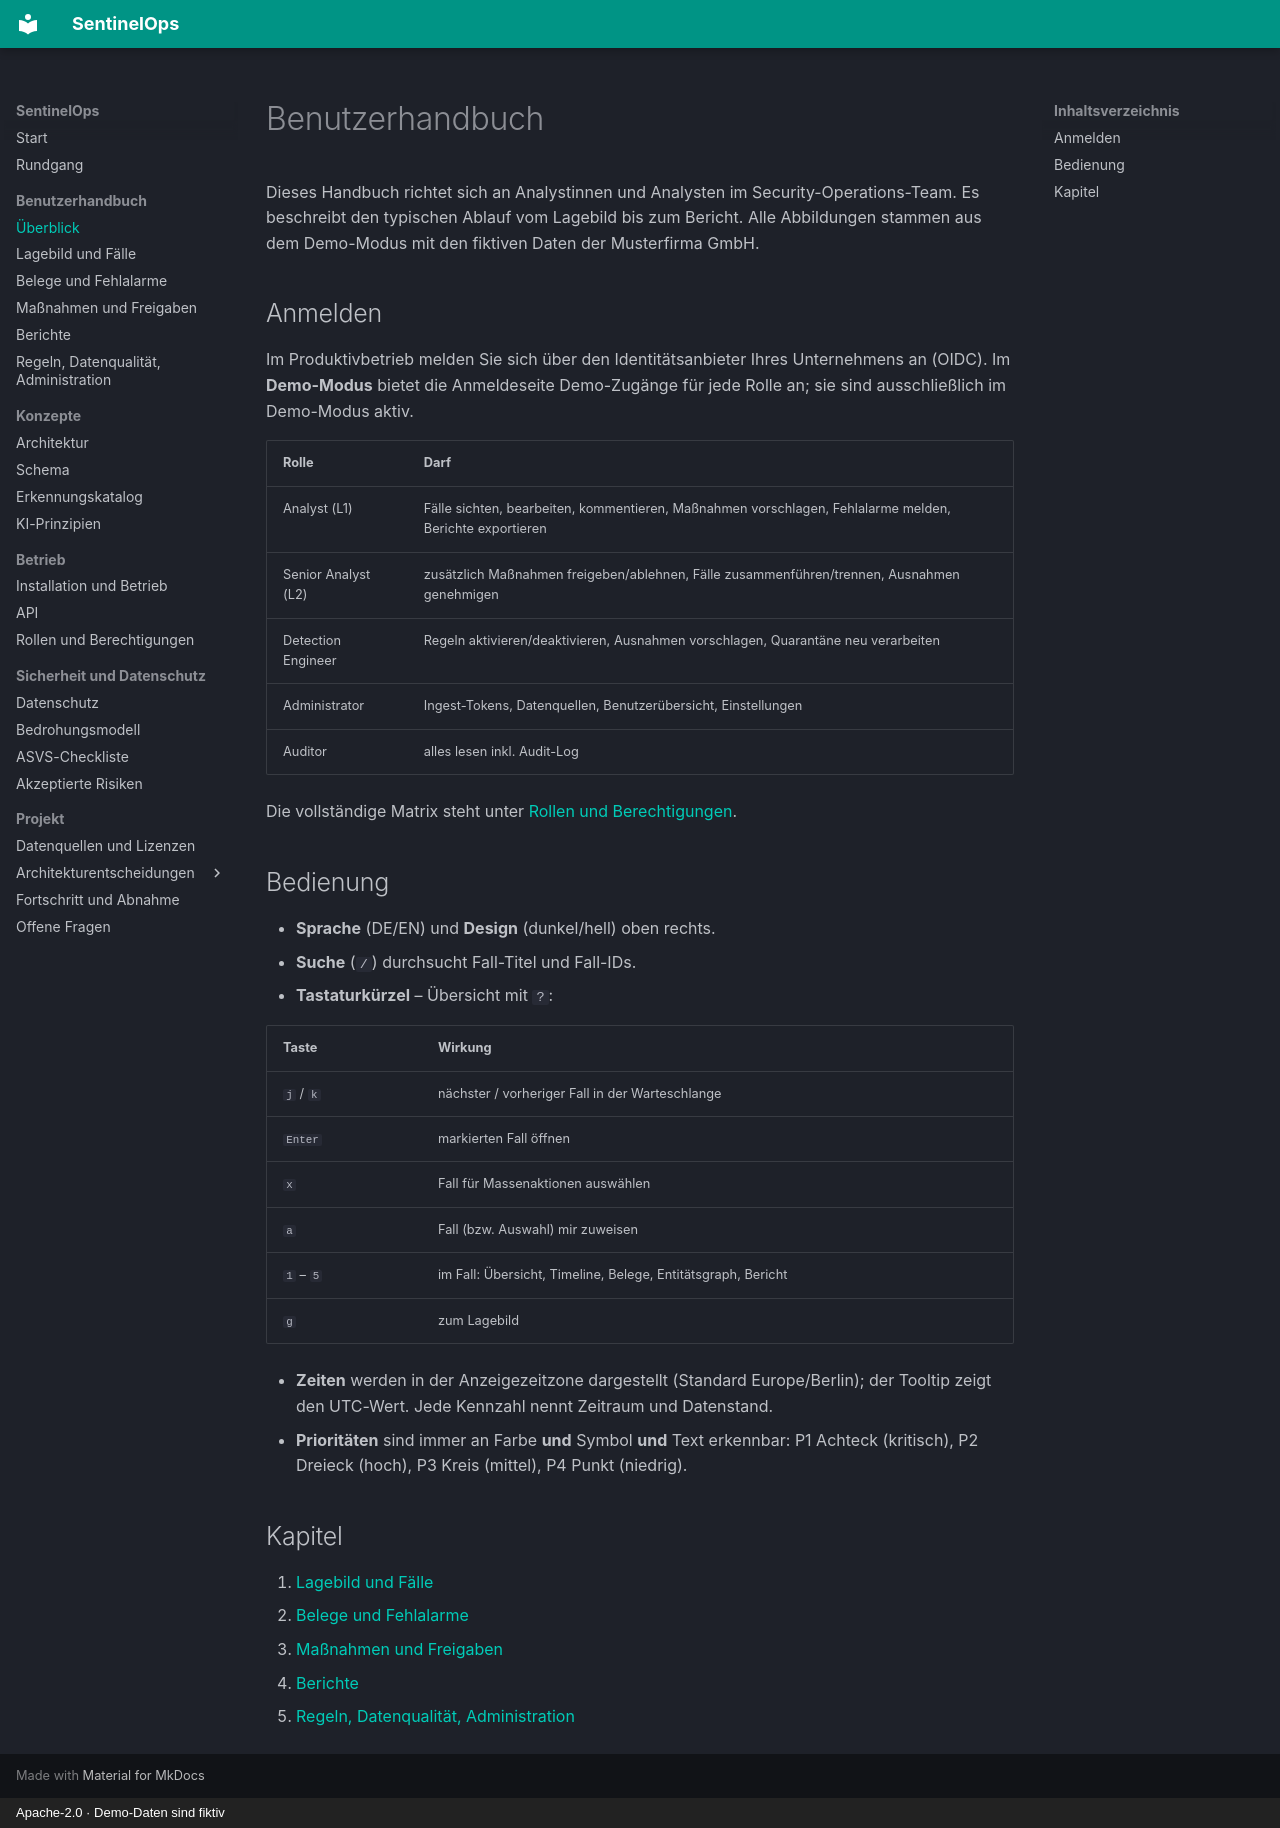

repository: NOGtechnologia/sentinelops · page: user-guide/index.html · generator: mkdocs · copyright: Apache-2.0 · Demo-Daten sind fiktiv

# Benutzerhandbuch

Dieses Handbuch richtet sich an Analystinnen und Analysten im Security-Operations-Team. Es beschreibt
den typischen Ablauf vom Lagebild bis zum Bericht. Alle Abbildungen stammen aus dem Demo-Modus mit
den fiktiven Daten der Musterfirma GmbH.

## Anmelden

Im Produktivbetrieb melden Sie sich über den Identitätsanbieter Ihres Unternehmens an (OIDC). Im
**Demo-Modus** bietet die Anmeldeseite Demo-Zugänge für jede Rolle an; sie sind ausschließlich im
Demo-Modus aktiv.

| Rolle | Darf |
|---|---|
| Analyst (L1) | Fälle sichten, bearbeiten, kommentieren, Maßnahmen vorschlagen, Fehlalarme melden, Berichte exportieren |
| Senior Analyst (L2) | zusätzlich Maßnahmen freigeben/ablehnen, Fälle zusammenführen/trennen, Ausnahmen genehmigen |
| Detection Engineer | Regeln aktivieren/deaktivieren, Ausnahmen vorschlagen, Quarantäne neu verarbeiten |
| Administrator | Ingest-Tokens, Datenquellen, Benutzerübersicht, Einstellungen |
| Auditor | alles lesen inkl. Audit-Log |

Die vollständige Matrix steht unter [Rollen und Berechtigungen](../permissions.md).

## Bedienung

- **Sprache** (DE/EN) und **Design** (dunkel/hell) oben rechts.
- **Suche** (`/`) durchsucht Fall-Titel und Fall-IDs.
- **Tastaturkürzel** – Übersicht mit `?`:

| Taste | Wirkung |
|---|---|
| `j` / `k` | nächster / vorheriger Fall in der Warteschlange |
| `Enter` | markierten Fall öffnen |
| `x` | Fall für Massenaktionen auswählen |
| `a` | Fall (bzw. Auswahl) mir zuweisen |
| `1` – `5` | im Fall: Übersicht, Timeline, Belege, Entitätsgraph, Bericht |
| `g` | zum Lagebild |

- **Zeiten** werden in der Anzeigezeitzone dargestellt (Standard Europe/Berlin); der Tooltip zeigt
  den UTC-Wert. Jede Kennzahl nennt Zeitraum und Datenstand.
- **Prioritäten** sind immer an Farbe **und** Symbol **und** Text erkennbar: P1 Achteck (kritisch),
  P2 Dreieck (hoch), P3 Kreis (mittel), P4 Punkt (niedrig).

## Kapitel

1. [Lagebild und Fälle](cases.md)
2. [Belege und Fehlalarme](evidence.md)
3. [Maßnahmen und Freigaben](actions.md)
4. [Berichte](reports.md)
5. [Regeln, Datenqualität, Administration](operations.md)
